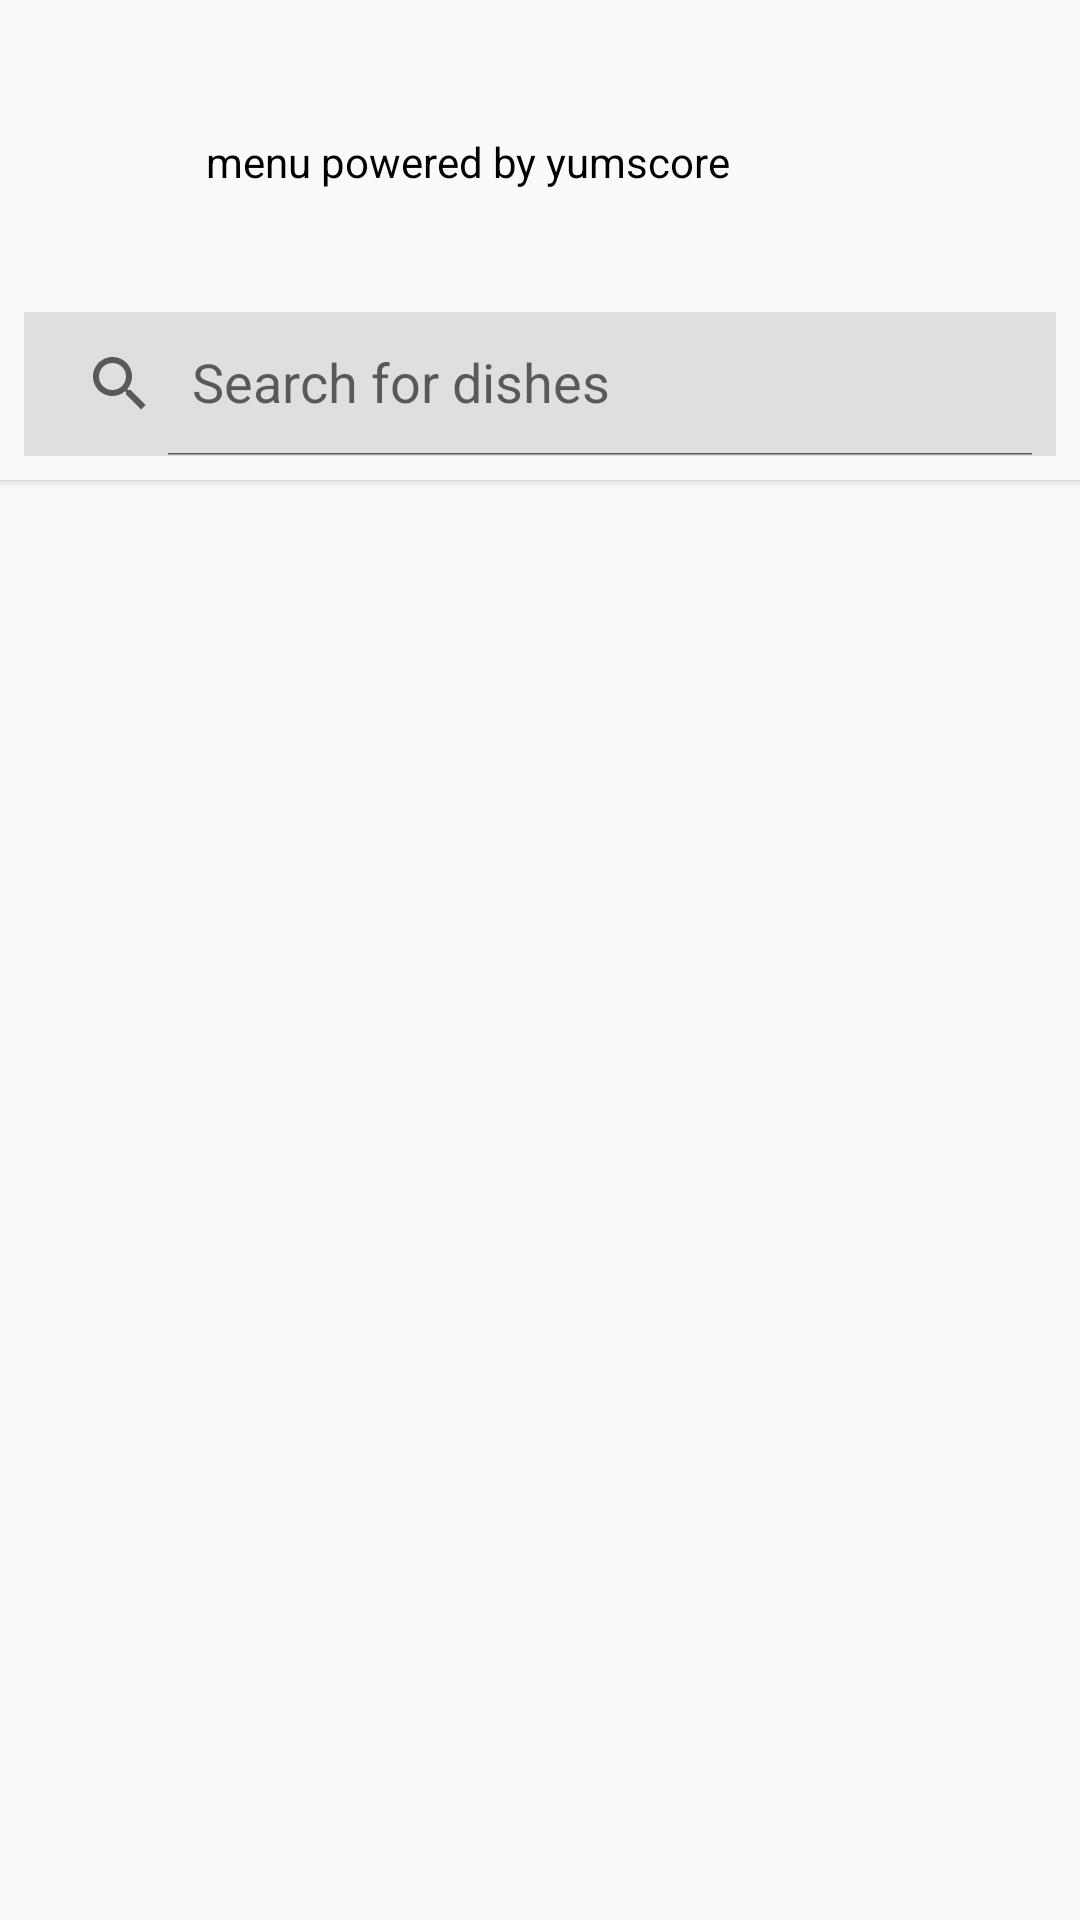

The Android layout XML behind this screen, and the referenced resources:
<!-- AndroidManifest.xml: activity theme MenuTheme -->
<!-- res/layout/activity_menu_expandable.xml -->
<?xml version="1.0" encoding="utf-8"?>
<android.support.constraint.ConstraintLayout
    xmlns:android="http://schemas.android.com/apk/res/android"
    xmlns:app="http://schemas.android.com/apk/res-auto"
    xmlns:tools="http://schemas.android.com/tools"
    android:layout_width="match_parent"
    android:layout_height="match_parent">

    <android.support.v7.widget.Toolbar
        android:id="@+id/menuToolbar"
        android:layout_width="0dp"
        android:layout_height="100dp"
        android:background="@color/colorPrimary"
        android:contentInsetEnd="0dp"
        android:contentInsetLeft="0dp"
        android:contentInsetRight="0dp"
        android:contentInsetStart="0dp"
        android:elevation="2dp"
        android:theme="@style/MenuTheme"
        app:contentInsetEnd="0dp"
        app:contentInsetLeft="0dp"
        app:contentInsetRight="0dp"
        app:contentInsetStart="0dp"
        app:layout_constraintHorizontal_bias="0.0"
        app:layout_constraintLeft_toLeftOf="parent"
        app:layout_constraintRight_toRightOf="parent"
        app:layout_constraintTop_toTopOf="parent"
        app:popupTheme="@style/Theme.AppCompat.Light.NoActionBar"
        app:theme="@style/Theme.AppCompat.Light.NoActionBar">

        <android.support.constraint.ConstraintLayout
            android:id="@+id/toolbarLinearLayout"
            android:layout_width="match_parent"
            android:layout_height="wrap_content"
            android:layout_marginRight="?attr/actionBarSize"
            android:orientation="horizontal">

            <ImageView
                android:id="@+id/imageView2"
                android:layout_width="wrap_content"
                android:layout_height="wrap_content"
                android:scaleType="centerCrop"
                app:layout_constraintLeft_toLeftOf="parent"
                app:layout_constraintRight_toRightOf="parent"
                app:layout_constraintTop_toTopOf="parent"
                app:srcCompat="@drawable/yumscorelogoblack" />

            <TextView
                android:id="@+id/menuPowered"
                android:layout_width="wrap_content"
                android:layout_height="wrap_content"
                android:layout_marginEnd="8dp"
                android:layout_marginLeft="16dp"
                android:layout_marginRight="8dp"
                android:layout_marginStart="16dp"
                android:layout_marginTop="8dp"
                android:text="@string/menu_powered"
                android:textColor="@android:color/background_dark"
                android:textSize="14sp"
                app:layout_constraintBottom_toBottomOf="parent"
                app:layout_constraintLeft_toLeftOf="parent"
                app:layout_constraintRight_toRightOf="parent"
                app:layout_constraintTop_toBottomOf="@+id/imageView2" />
        </android.support.constraint.ConstraintLayout>
    </android.support.v7.widget.Toolbar>

    <LinearLayout
        android:id="@+id/search_edit_frame"
        android:layout_width="0dp"
        android:layout_height="wrap_content"
        android:layout_below="@+id/menuToolbar"
        android:background="@color/colorPrimary"
        app:layout_constraintRight_toRightOf="parent"
        app:layout_constraintLeft_toLeftOf="parent"
        app:layout_constraintTop_toBottomOf="@+id/menuToolbar"
        android:paddingBottom="8dp"
        android:paddingLeft="8dp"
        android:paddingRight="8dp"
        android:paddingTop="4dp"
        android:elevation="2dp">

        <android.support.v7.widget.SearchView
            android:id="@+id/menuSearchView"
            android:layout_width="match_parent"
            android:layout_height="wrap_content"
            android:background="@color/divider"
            app:defaultQueryHint="Search for dishes"
            app:iconifiedByDefault="false"
            app:queryHint="Search for dishes" />
    </LinearLayout>

    <LinearLayout
        android:id="@+id/menuExpandableLinearLayout"
        android:layout_width="0dp"
        android:layout_height="0dp"
        android:orientation="vertical"
        android:focusable="true"
        android:focusableInTouchMode="true"
        app:layout_constraintBottom_toBottomOf="parent"
        app:layout_constraintLeft_toLeftOf="parent"
        app:layout_constraintRight_toRightOf="parent"
        app:layout_constraintTop_toBottomOf="@+id/search_edit_frame">

        <LinearLayout
            android:id="@+id/menuSearchProgressLinearLayout"
            android:layout_width="fill_parent"
            android:layout_height="wrap_content"
            android:gravity="center"
            android:orientation="vertical"
            android:visibility="gone">

            <ProgressBar
                android:id="@+id/menuSearchProgressBar"
                android:layout_width="wrap_content"
                android:layout_height="wrap_content"
                android:indeterminate="true"></ProgressBar>
        </LinearLayout>

        <ListView
            android:id="@+id/menuSearchListView"
            android:layout_width="fill_parent"
            android:layout_height="fill_parent"
            android:orientation="vertical"
            android:visibility="gone"
            app:layout_constraintBottom_toBottomOf="parent"
            app:layout_constraintLeft_toLeftOf="parent"
            app:layout_constraintRight_toRightOf="parent"
            app:layout_constraintTop_toTopOf="parent"></ListView>

        <ExpandableListView
            android:id="@+id/menuListViewExpandable"
            android:layout_width="fill_parent"
            android:layout_height="fill_parent"
            android:orientation="vertical"
            android:transcriptMode="disabled"
            app:layout_constraintBottom_toBottomOf="parent"
            app:layout_constraintHorizontal_bias="1.0"
            app:layout_constraintLeft_toLeftOf="parent"
            app:layout_constraintRight_toRightOf="parent"
            app:layout_constraintTop_toTopOf="parent"></ExpandableListView>
    </LinearLayout>
</android.support.constraint.ConstraintLayout>
<!-- resources referenced by this layout -->
<resources>
  <color name="colorPrimary">#fafafa</color>
  <color name="divider">#DFDFDF</color>
  <!-- drawable yumscorelogoblack: png bitmap (drawable, 12458 bytes) -->
  <string name="menu_powered">menu powered by yumscore</string>
  <style name="MenuTheme" parent="Theme.AppCompat.Light.NoActionBar">
          
          
          <item name="colorPrimary">@color/colorPrimary</item>
          <item name="colorPrimaryDark">@color/colorPrimaryDark</item>
          <item name="colorAccent">@color/colorAccent</item>
      </style>
  <color name="colorPrimaryDark">#bbbbbb</color>
  <color name="colorAccent">#bbbbbb</color>
</resources>
